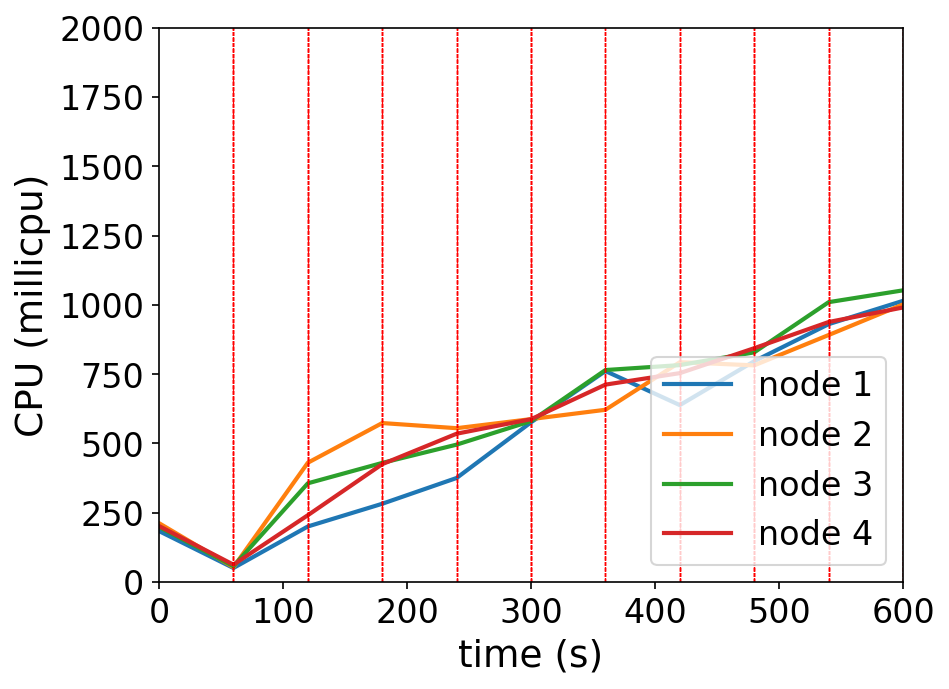

The file beside this chart, header and first rows:
timestamp, ppgcc-m02_pod_amount, ppgcc-m02_memory, ppgcc-m02_cpu, ppgcc-m03_pod_amount, ppgcc-m03_memory, ppgcc-m03_cpu, ppgcc-m04_pod_amount, ppgcc-m04_memory, ppgcc-m04_cpu, ppgcc-m05_pod_amount, ppgcc-m05_memory, ppgcc-m05_cpu
0, 10, 1130528, 183996563, 10, 1092472, 212508013, 10, 1108060, 198723135, 10, 1088952, 202202213
60, 10, 1135148, 50824290, 10, 1094716, 53468753, 10, 1111096, 57416006, 10, 1092912, 62730846
120, 2, 1055024, 200597187, 19, 1199840, 430580409, 16, 1178944, 356310404, 3, 1023560, 241201099
180, 9, 1131452, 282549261, 11, 1121388, 573706885, 9, 1116244, 429921983, 11, 1111416, 425428883
240, 10, 1148984, 375582431, 9, 1104624, 555152830, 9, 1113512, 495850154, 12, 1128576, 535319634
300, 9, 1146764, 576444156, 9, 1103768, 587929798, 12, 1151924, 580712443, 10, 1110664, 587639237
360, 9, 1146896, 761323082, 9, 1108916, 621615464, 13, 1166836, 764926541, 9, 1101608, 712318214
420, 8, 1137260, 638416586, 10, 1119212, 793261741, 13, 1171720, 782736624, 9, 1107152, 753820275
480, 9, 1150328, 796809129, 9, 1110376, 781847076, 14, 1179112, 828757274, 8, 1097120, 843738891
540, 13, 1194416, 930449520, 9, 1115416, 891291640, 9, 1132648, 1009793836, 9, 1111376, 938259833
600, 8, 1147556, 1014649994, 11, 1133764, 1001616216, 10, 1144928, 1052474959, 11, 1135184, 990644384
